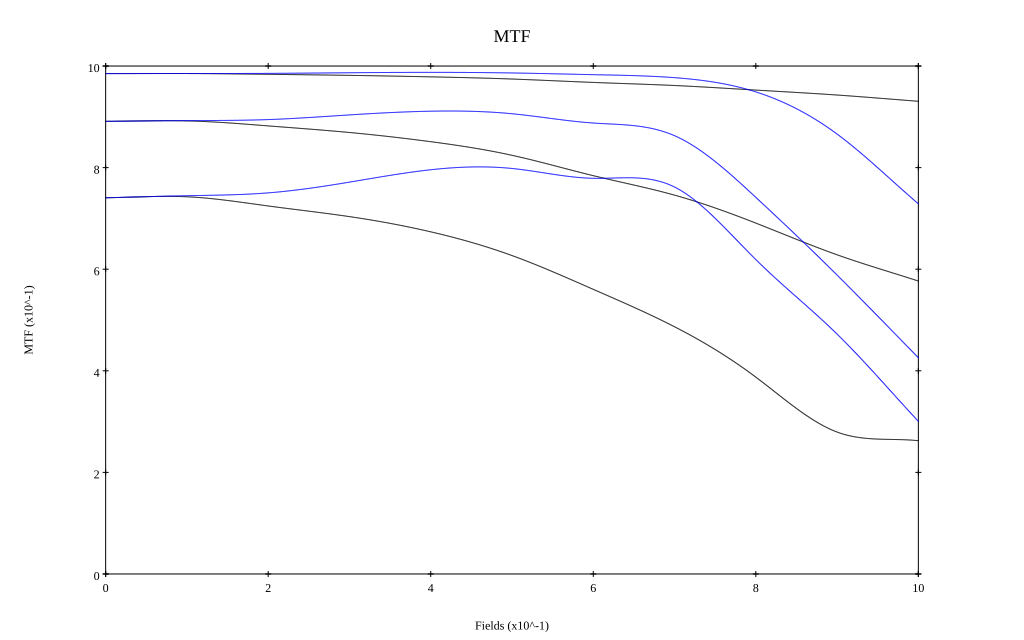

The file beside this chart, header and first rows:
, 0, 0.1, 0.2, 0.3, 0.4, 0.5, 0.6, 0.7, 0.8, 0.9, 1
10 sag, 0.985, 0.985, 0.984, 0.982, 0.979, 0.974, 0.968, 0.962, 0.953, 0.943, 0.931
10 tan, 0.985, 0.985, 0.986, 0.987, 0.988, 0.986, 0.983, 0.977, 0.949, 0.866, 0.729
30 sag, 0.891, 0.892, 0.882, 0.869, 0.851, 0.824, 0.784, 0.746, 0.691, 0.628, 0.577
30 tan, 0.891, 0.893, 0.895, 0.904, 0.911, 0.906, 0.888, 0.863, 0.741, 0.588, 0.426
50 sag, 0.741, 0.743, 0.725, 0.704, 0.674, 0.627, 0.56, 0.487, 0.387, 0.279, 0.262
50 tan, 0.741, 0.745, 0.75, 0.771, 0.796, 0.798, 0.779, 0.762, 0.619, 0.472, 0.3
